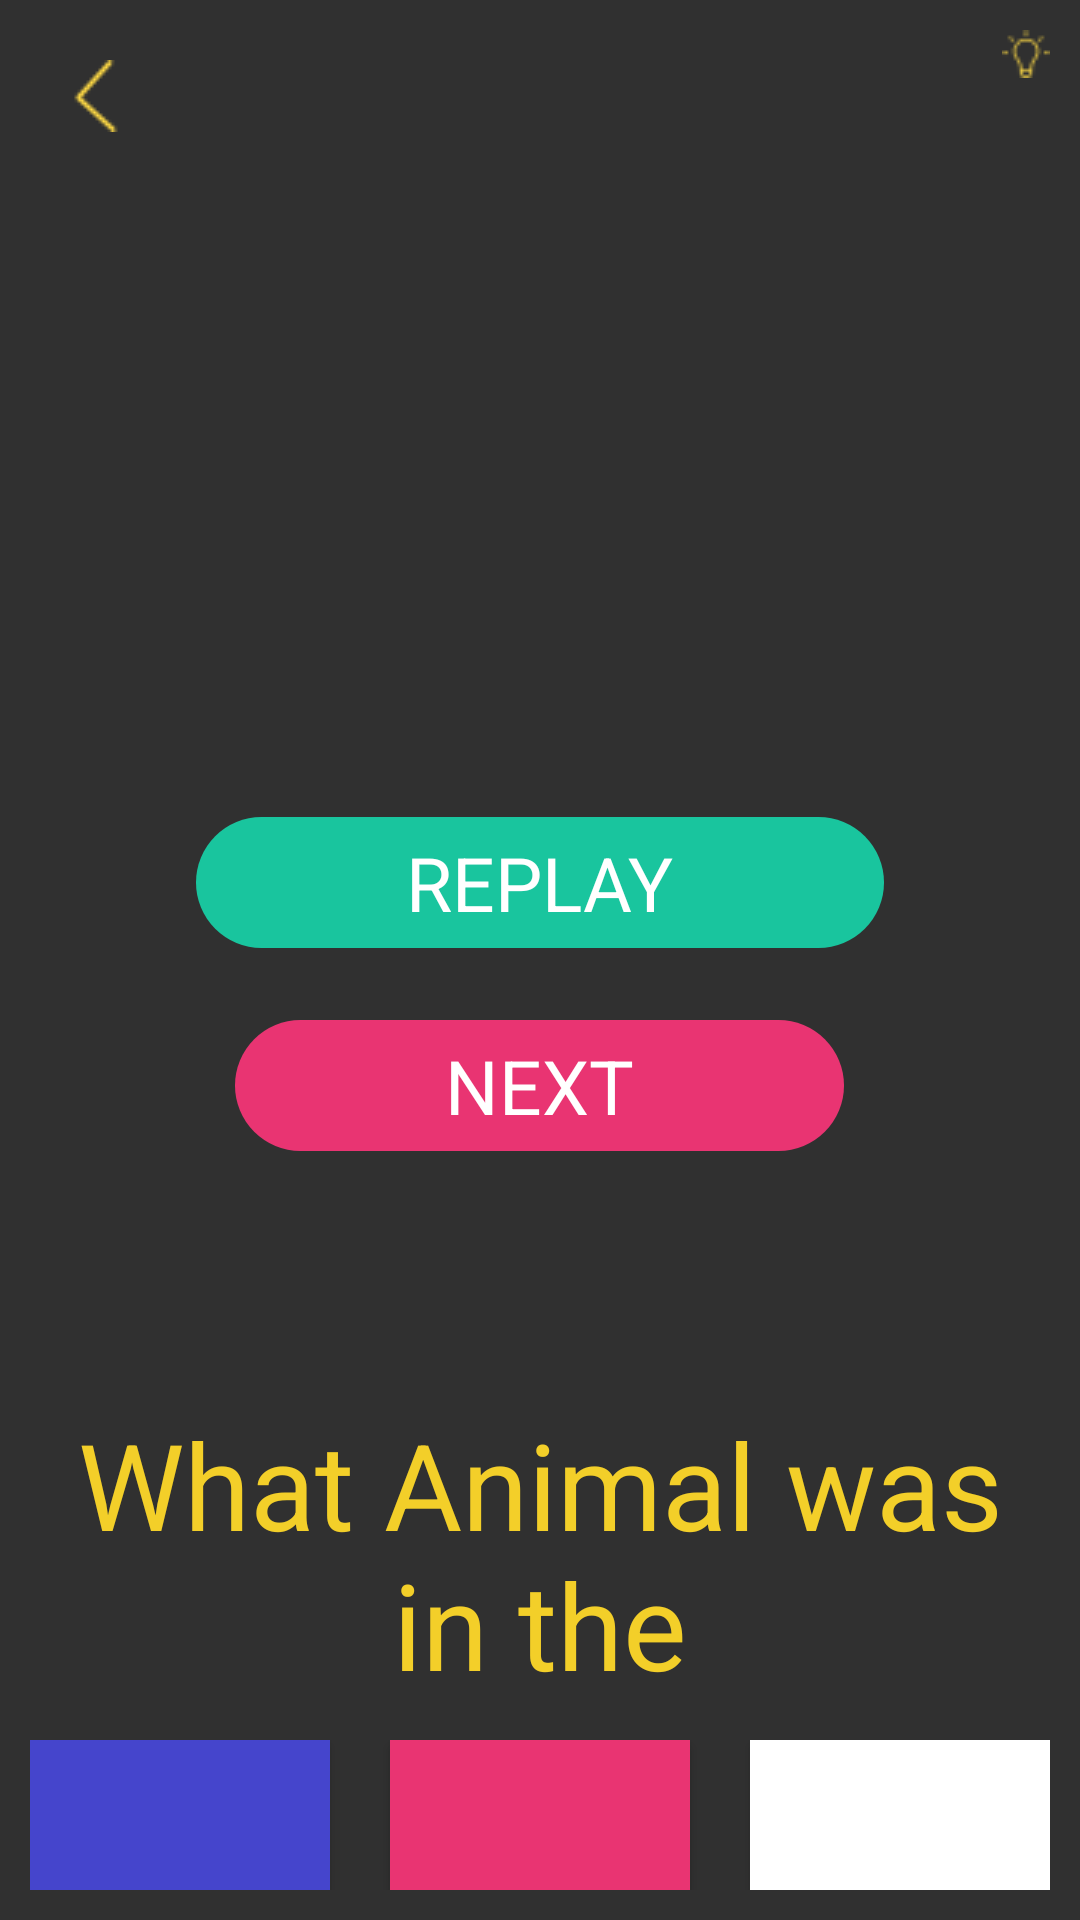

Reconstruct the res/layout file that produces this screen, plus the resources it refers to.
<!-- AndroidManifest.xml: application theme AppTheme -->
<!-- res/layout/activity_s1_l3.xml -->
<?xml version="1.0" encoding="utf-8"?>
<RelativeLayout xmlns:android="http://schemas.android.com/apk/res/android"
    xmlns:app="http://schemas.android.com/apk/res-auto"
    xmlns:tools="http://schemas.android.com/tools"
    android:id="@+id/activity_s1_l1"
    android:layout_width="match_parent"
    android:layout_height="match_parent"
    android:padding="10dp"
    tools:context="jacksonmeyer.com.memoryenhancement.Stage1.S1L3">

    <RelativeLayout
        android:layout_width="100dp"
        android:layout_height="wrap_content"
        android:id="@+id/lightBulbRelativeLayout"
        android:layout_alignParentTop="true"
        android:layout_alignParentEnd="true">

        <TextView
            android:text=""
            android:layout_width="wrap_content"
            android:layout_height="wrap_content"
            android:id="@+id/numberOfLightbulbs"
            android:textSize="15sp"
            android:layout_marginEnd="3dp"
            android:layout_alignTop="@+id/lightbulbImage"
            android:layout_toStartOf="@+id/lightbulbImage" />

        <ImageView
            android:layout_width="wrap_content"
            android:layout_height="wrap_content"
            android:src="@drawable/lightbulb1"
            android:background="@android:color/transparent"
            android:id="@+id/lightbulbImage"
            android:layout_alignParentTop="true"
            android:layout_alignParentEnd="true" />
    </RelativeLayout>

    <RelativeLayout
        android:layout_width="match_parent"
        android:layout_height="50dp"
        android:layout_alignParentBottom="true"
        android:layout_alignParentStart="true"
        android:id="@+id/buttonLayout">

        <Button
            android:text=""
            android:layout_width="100dp"
            android:layout_height="50dp"
            android:id="@+id/answer1"
            android:textColor="@color/colorBackground"
            android:background="@color/colorBlueish"
            android:layout_alignParentBottom="true"
            android:layout_alignParentStart="true" />

        <Button
            android:text=""
            android:layout_width="100dp"
            android:layout_height="50dp"
            android:textColor="@color/colorBackground"
            android:background="@color/colorPinkish"
            android:layout_alignTop="@+id/answer1"
            android:layout_centerHorizontal="true"
            android:id="@+id/answer2" />

        <Button
            android:text=""
            android:layout_width="100dp"
            android:layout_height="50dp"
            android:textColor="@color/colorBackground"
            android:background="@color/colorWhite"
            android:layout_alignParentBottom="true"
            android:layout_alignParentEnd="true"
            android:id="@+id/answer3" />

    </RelativeLayout>

    <RelativeLayout
        android:layout_width="match_parent"
        android:layout_height="150dp"
        android:gravity="center"
        android:id="@+id/relativeLayout"
        android:layout_centerVertical="true"
        android:layout_alignParentStart="true">

        <TextView
            android:text="@string/replay"
            android:layout_width="wrap_content"
            android:layout_height="wrap_content"
            android:background="@drawable/green_background"
            android:paddingLeft="70dp"
            android:paddingRight="70dp"
            android:paddingTop="5dp"
            android:paddingBottom="5dp"
            android:textColor="@color/colorWhite"
            android:textSize="25sp"
            android:textAllCaps="true"
            android:id="@+id/replay"
            android:layout_alignParentTop="true"
            android:layout_centerHorizontal="true"
            android:layout_marginTop="16dp" />

        <TextView
            android:text="@string/next"
            android:layout_width="wrap_content"
            android:layout_height="wrap_content"
            android:background="@drawable/pink_background"
            android:paddingLeft="70dp"
            android:paddingRight="70dp"
            android:paddingTop="5dp"
            android:paddingBottom="5dp"
            android:textColor="@color/colorWhite"
            android:textSize="25sp"
            android:textAllCaps="true"
            android:id="@+id/next"
            android:gravity="center"
            android:layout_below="@+id/replay"
            android:layout_centerHorizontal="true"
            android:layout_marginTop="24dp" />
    </RelativeLayout>

    <TextView
        android:text=""
        android:layout_width="wrap_content"
        android:layout_height="wrap_content"
        android:textSize="50sp"
        android:id="@+id/coundownTimerTextView"
        android:textColor="@color/colorYellowish"
        android:layout_below="@+id/lightBulbRelativeLayout"
        android:layout_centerHorizontal="true" />

    <ImageView
        android:layout_width="wrap_content"
        android:layout_height="wrap_content"
        android:padding="10dp"
        app:srcCompat="@drawable/arrow"
        android:layout_alignParentTop="true"
        android:layout_alignParentStart="true"
        android:id="@+id/backArrow" />


    <TextView
        android:text="@string/s1l3_question"
        android:layout_width="wrap_content"
        android:layout_height="wrap_content"
        android:textColor="@color/colorYellowish"
        android:textSize="40sp"
        android:gravity="center"
        android:id="@+id/answerQuestionTextView"
        android:layout_marginBottom="12dp"
        android:layout_above="@+id/buttonLayout"
        android:layout_alignParentStart="true" />

    <RelativeLayout
        android:layout_width="match_parent"
        android:layout_height="300dp"
        android:id="@+id/clothingRelativeLayout"
        android:visibility="invisible"
        android:layout_marginBottom="43dp"
        android:layout_alignBottom="@+id/answerQuestionTextView"
        android:layout_alignParentStart="true">

        <TableRow
            android:id="@+id/second_row"
            android:layout_width="fill_parent"
            android:layout_height="150dp"
            android:gravity="center"
            android:layout_alignParentTop="true"
            android:layout_alignParentStart="true">

            <ImageView
                android:layout_width="150dp"
                android:layout_height="150dp"
                app:srcCompat="@mipmap/ic_launcher"
                android:id="@+id/image1"
                />

            <ImageView
                android:layout_width="150dp"
                android:layout_height="150dp"
                app:srcCompat="@mipmap/ic_launcher"
                android:id="@+id/image2"
                />

        </TableRow>

        <TableRow
            android:id="@+id/first_row"
            android:layout_width="fill_parent"
            android:layout_height="150dp"
            android:layout_weight="1"
            android:gravity="center"
            android:layout_below="@+id/second_row"
            android:layout_alignParentStart="true">

            <ImageView
                android:layout_width="150dp"
                android:layout_height="150dp"
                app:srcCompat="@mipmap/ic_launcher"
                android:id="@+id/image3"
                />

            <ImageView
                android:layout_width="150dp"
                android:layout_height="150dp"
                app:srcCompat="@mipmap/ic_launcher"
                android:id="@+id/image4"
                />
        </TableRow>
    </RelativeLayout>

    <ImageView
        android:layout_width="wrap_content"
        android:layout_height="wrap_content"
        android:src="@drawable/check_correct"
        android:id="@+id/checkXImageView"
        android:visibility="invisible"
        android:foregroundGravity="center"
        android:layout_marginTop="15dp"
        android:layout_below="@+id/coundownTimerTextView"
        android:layout_centerHorizontal="true" />
</RelativeLayout>
<!-- resources referenced by this layout -->
<resources>
  <color name="colorBackground">#303433</color>
  <color name="colorBlueish">#4545CC</color>
  <color name="colorPinkish">#e93472</color>
  <color name="colorWhite">#FFFFFF</color>
  <color name="colorYellowish">#F3CF29</color>
  <!-- drawable arrow: png bitmap (drawable, 603 bytes) -->
  <!-- drawable check_correct: png bitmap (drawable, 1545 bytes) -->
  <!-- drawable green_background (drawable) -->
  <?xml version="1.0" encoding="utf-8"?>
  <shape xmlns:android="http://schemas.android.com/apk/res/android"
      android:shape="rectangle">
      <gradient android:startColor="@color/colorGreenish"
          android:endColor="@color/colorGreenish"
          android:angle="270" />
      <corners android:radius="50dp" />
  </shape>
  <!-- drawable lightbulb1: png bitmap (drawable, 551 bytes) -->
  <!-- drawable pink_background (drawable) -->
  <?xml version="1.0" encoding="utf-8"?>
  <shape xmlns:android="http://schemas.android.com/apk/res/android"
      android:shape="rectangle">
      <gradient android:startColor="@color/colorPinkish"
          android:endColor="@color/colorPinkish"
          android:angle="270" />
      <corners android:radius="50dp" />
  </shape>
  <string name="next">Next</string>
  <string name="replay">Replay</string>
  <string name="s1l3_question">What Animal was in the </string>
  <style name="AppTheme" parent="Theme.AppCompat.NoActionBar">
          
          <item name="colorPrimary">@color/colorBackground</item>
          <item name="colorPrimaryDark">@color/colorBackground</item>
          <item name="colorAccent">@color/colorBackground</item>
      </style>
  <color name="colorGreenish">#19C59E</color>
</resources>
